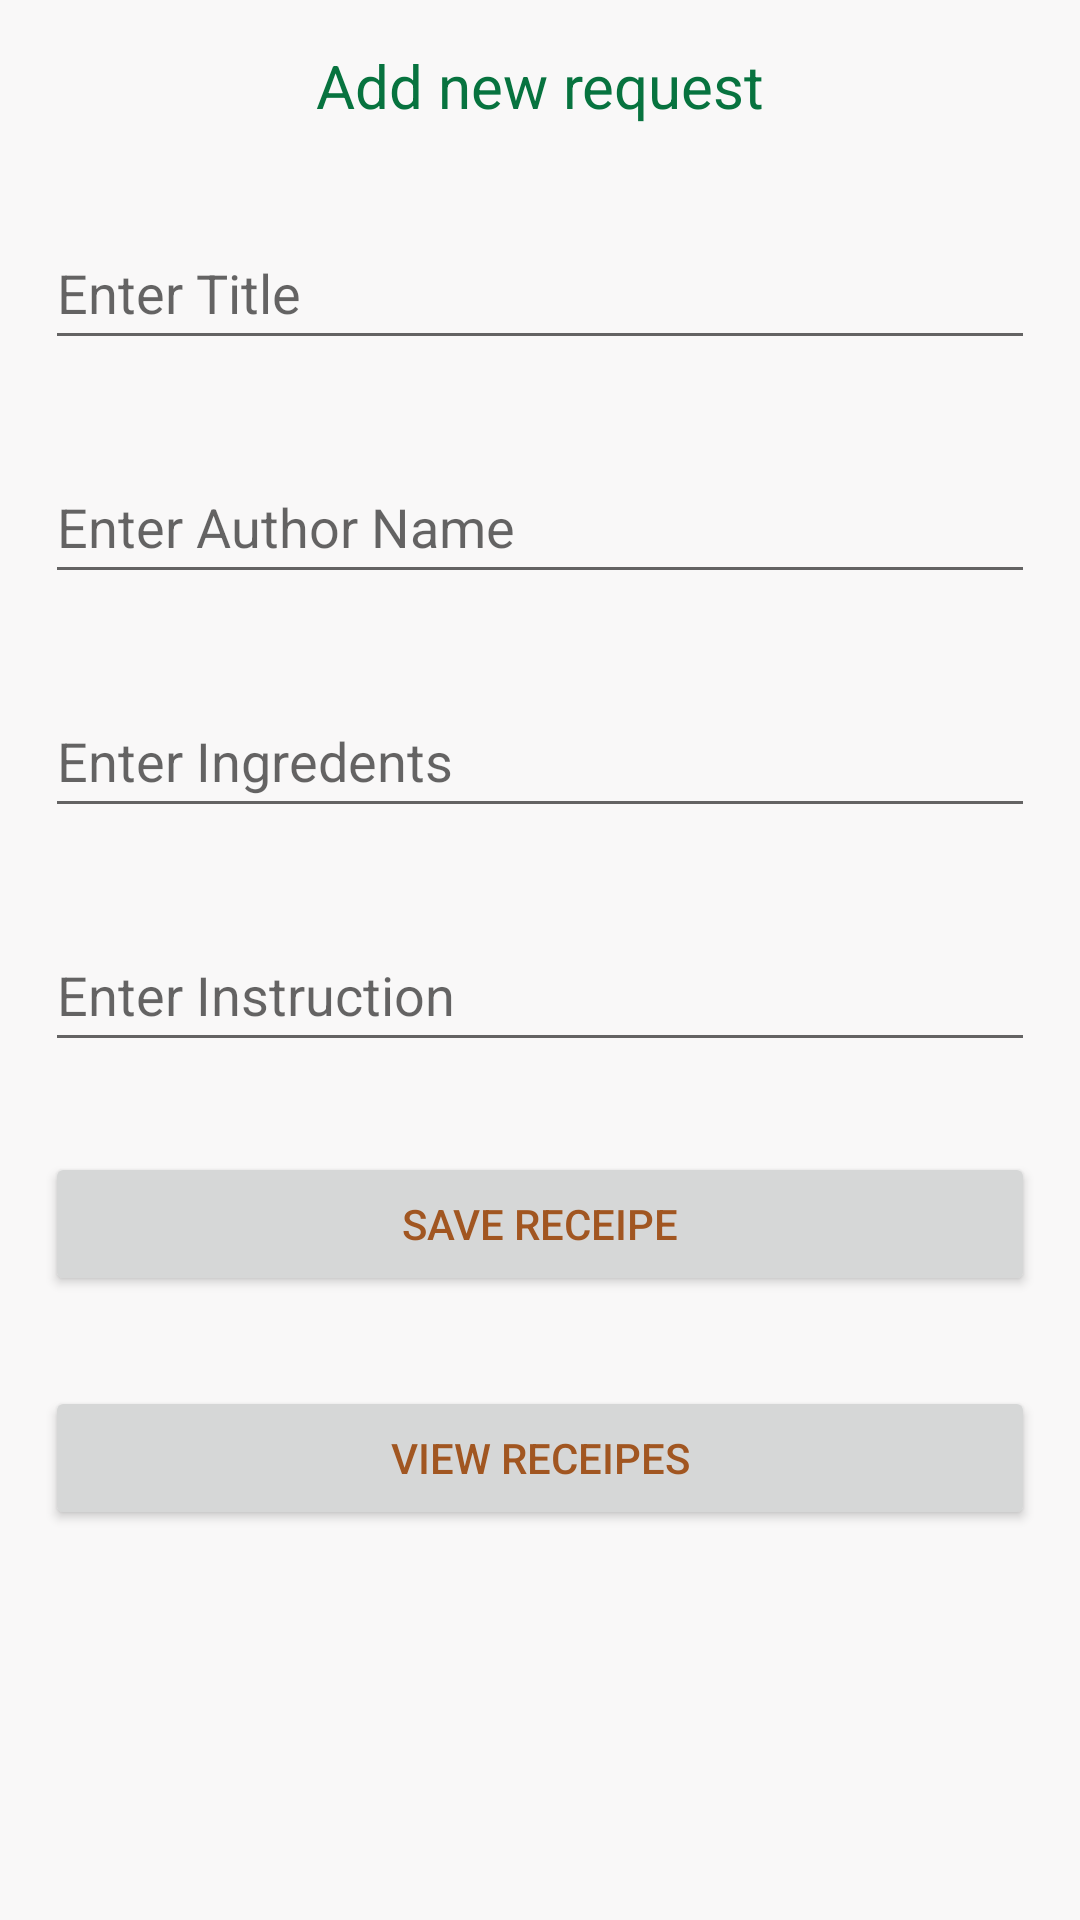

Write the Android layout XML for this screen, with the resource values it uses.
<!-- AndroidManifest.xml: application theme Theme.RecipeApp_FireBase -->
<!-- res/layout/activity_main.xml -->
<?xml version="1.0" encoding="utf-8"?>
<LinearLayout xmlns:android="http://schemas.android.com/apk/res/android"
    xmlns:app="http://schemas.android.com/apk/res-auto"
    xmlns:tools="http://schemas.android.com/tools"
    android:layout_width="match_parent"
    android:layout_height="match_parent"
    android:background="@color/gray"
    android:orientation="vertical"
    tools:context=".MainActivity" >


    <TextView
        android:id="@+id/textView3"
        android:layout_width="match_parent"
        android:layout_height="wrap_content"
        android:layout_gravity="center"
        android:layout_margin="15dp"
        android:layout_marginTop="15dp"
        android:gravity="center"
        android:hint="Enter Title"
        android:text="Add new request"
        android:textColor="@color/teal_700"
        android:textColorLink="#252222"
        android:textSize="20dp" />

    <EditText
        android:id="@+id/edtitle"
        android:layout_width="match_parent"
        android:layout_height="wrap_content"
        android:layout_marginTop="15dp"
        android:ems="10"
        android:layout_margin="15dp"
        android:textColor="@color/teal_700"
        android:hint="Enter Title"
        android:inputType="textPersonName"
        android:minHeight="48dp" />

    <EditText
        android:id="@+id/edname"
        android:layout_width="match_parent"
        android:layout_marginTop="15dp"
        android:layout_margin="15dp"
        android:textColor="@color/teal_700"
        android:layout_height="wrap_content"
        android:ems="10"
        android:hint="Enter Author Name"
        android:inputType="textPersonName"
        android:minHeight="48dp" />

    <EditText
        android:id="@+id/edinge"
        android:layout_width="match_parent"
        android:layout_marginTop="15dp"
        android:layout_margin="15dp"
        android:textColor="@color/teal_700"
        android:layout_height="wrap_content"
        android:ems="10"
        android:hint="Enter Ingredents"
        android:inputType="textPersonName"
        android:minHeight="48dp" />

    <EditText
        android:id="@+id/edins"
        android:layout_width="match_parent"
        android:layout_marginTop="15dp"
        android:layout_margin="15dp"
        android:textColor="@color/teal_700"
        android:layout_height="wrap_content"
        android:ems="10"
        android:hint="Enter Instruction"
        android:inputType="textPersonName"
        android:minHeight="48dp" />

    <Button
        android:id="@+id/btnsave"
        android:layout_marginTop="15dp"
        android:layout_width="match_parent"
        android:layout_margin="15dp"
        android:textColor="@color/purple_700"

        android:layout_height="wrap_content"
        android:text="save receipe" />

    <Button
        android:id="@+id/btnview"
        android:layout_marginTop="15dp"
        android:layout_width="match_parent"
        android:layout_height="wrap_content"
        android:layout_margin="15dp"
        android:textColor="@color/purple_700"
        android:onClick="viewreceipe"
        android:text="View receipes" />


</LinearLayout>
<!-- resources referenced by this layout -->
<resources>
  <color name="gray">#56EEE9E9</color>
  <color name="purple_700">#A15621</color>
  <color name="teal_700">#07733F</color>
  <style name="Theme.RecipeApp_FireBase" parent="Theme.MaterialComponents.DayNight.DarkActionBar">
          
          <item name="colorPrimary">@color/purple_500</item>
          <item name="colorPrimaryVariant">@color/purple_700</item>
          <item name="colorOnPrimary">@color/white</item>
          
          <item name="colorSecondary">@color/teal_200</item>
          <item name="colorSecondaryVariant">@color/teal_700</item>
          <item name="colorOnSecondary">@color/black</item>
          
          <item name="android:statusBarColor" tools:targetApi="l">?attr/colorPrimaryVariant</item>
          
      </style>
  <color name="purple_500">#607CB342</color>
  <color name="white">#FFFFFFFF</color>
  <color name="teal_200">#1DE9B6</color>
  <color name="black">#FF000000</color>
</resources>
